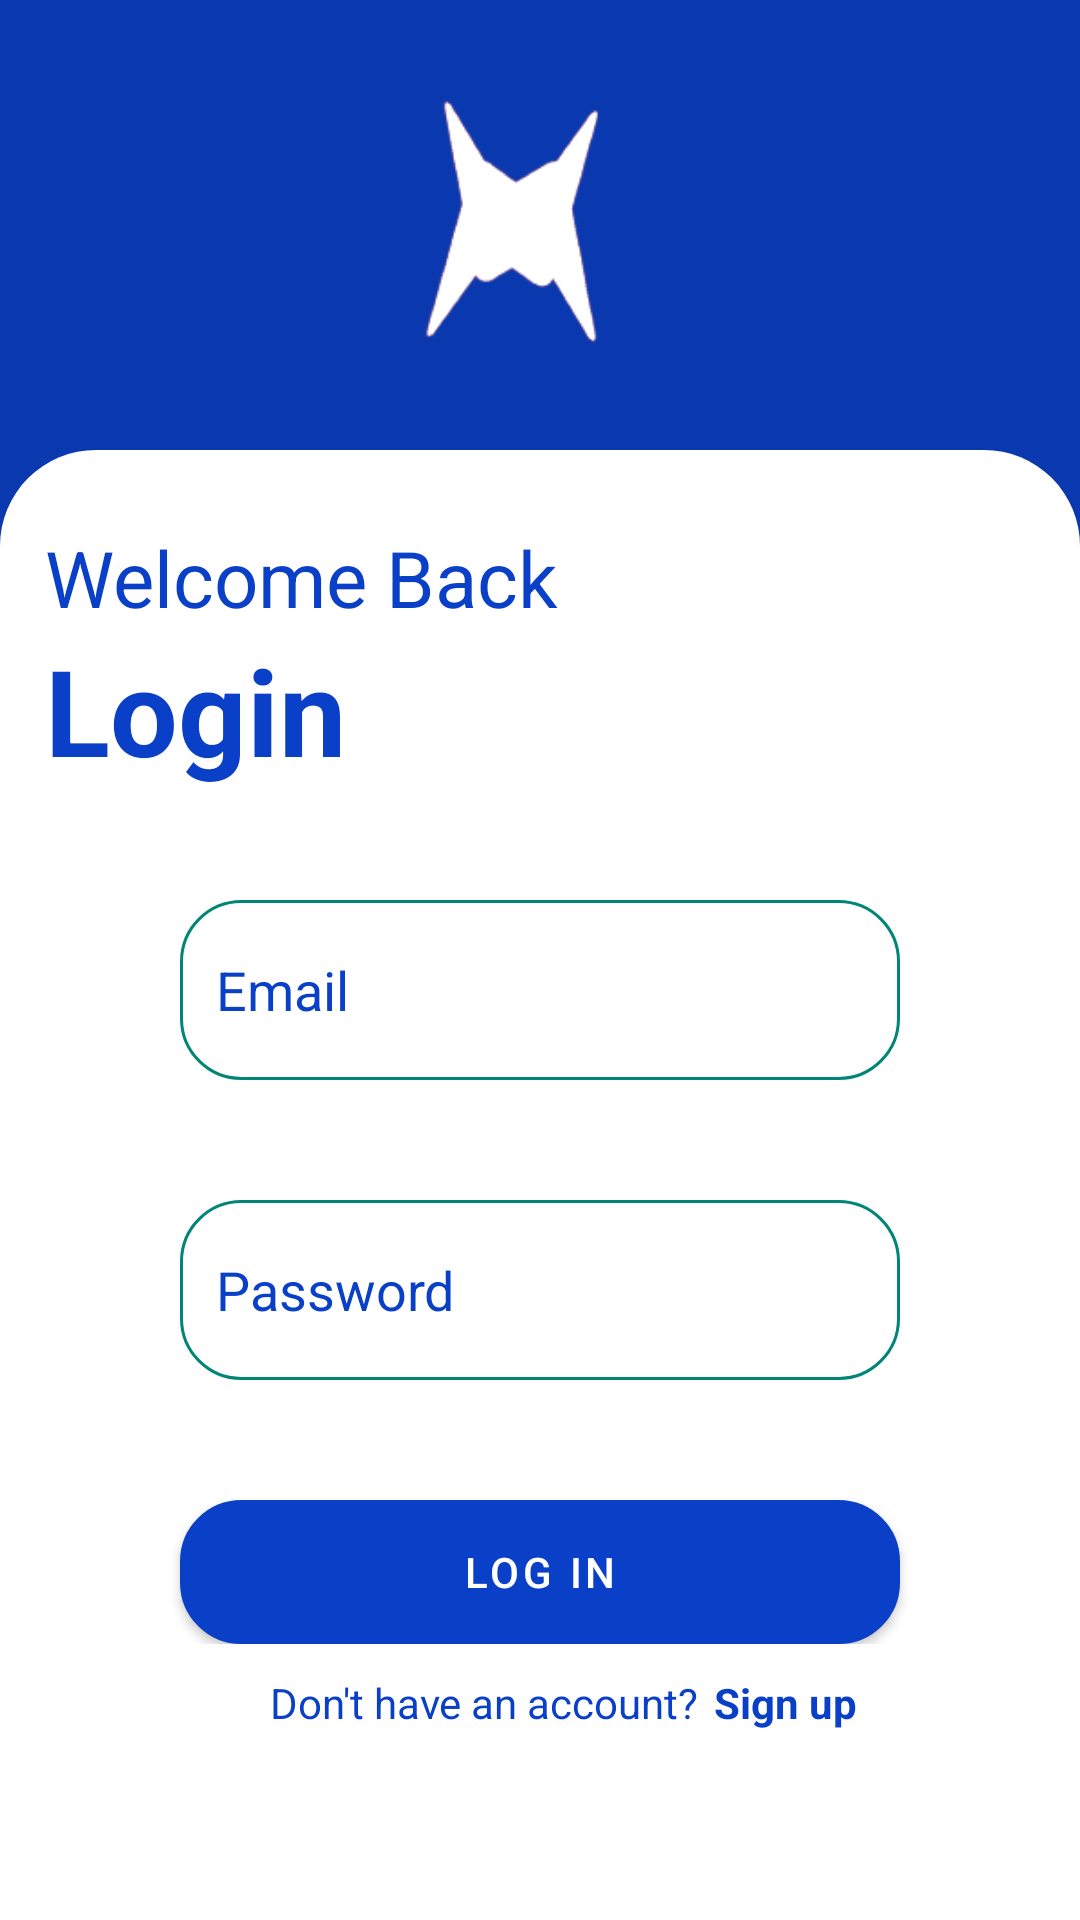

Here is an Android app screen rendered from its layout file. Give the layout XML and the strings, colors and styles it references.
<!-- AndroidManifest.xml: application theme Theme.UnilorinApp -->
<!-- res/layout/activity_login.xml -->
<?xml version="1.0" encoding="utf-8"?>
<RelativeLayout xmlns:android="http://schemas.android.com/apk/res/android"
    xmlns:tools="http://schemas.android.com/tools"
    android:layout_width="match_parent"
    android:layout_height="match_parent"
    android:background="#0A39AF"
    tools:context=".Activity.LoginActivity"
    android:orientation="vertical">

    <androidx.constraintlayout.widget.ConstraintLayout
        xmlns:app="http://schemas.android.com/apk/res-auto"
        android:layout_width="match_parent"
        android:layout_height="match_parent">

        <FrameLayout
            android:layout_width="match_parent"
            android:layout_height="0dp"
            android:layout_marginTop="150dp"
            app:layout_constraintStart_toStartOf="parent"
            app:layout_constraintEnd_toEndOf="parent"
            app:layout_constraintTop_toTopOf="parent"
            android:background="@drawable/background_content_bottom"
            app:layout_constraintBottom_toBottomOf="parent">

            <TextView
                android:layout_width="match_parent"
                android:layout_height="wrap_content"
                android:textColor="@color/blue"
                android:text="Welcome Back"
                android:layout_marginStart="15dp"
                android:layout_marginTop="25dp"
                android:textSize="26sp"/>

            <TextView
                android:layout_width="match_parent"
                android:layout_height="wrap_content"
                android:textColor="@color/blue"
                android:text="Login"
                android:layout_marginStart="15dp"
                android:layout_marginTop="60dp"
                android:textStyle="bold"
                android:textSize="40sp"/>

        </FrameLayout>
    </androidx.constraintlayout.widget.ConstraintLayout>


    <LinearLayout
        android:layout_width="match_parent"
        android:layout_height="wrap_content"
        android:layout_marginTop="280dp"
        android:orientation="vertical">

        <LinearLayout
            android:layout_width="match_parent"
            android:layout_height="wrap_content"
            android:orientation="vertical">

            <androidx.appcompat.widget.AppCompatEditText
                android:id="@+id/emailText"
                android:textColor="@color/blue"
                android:layout_width="match_parent"
                android:layout_height="60dp"
                android:layout_marginStart="60dp"
                android:textColorHint="@color/blue"
                android:drawableTint="@color/blue"
                android:layout_marginTop="20dp"
                android:layout_marginEnd="60dp"
                android:background="@drawable/custom_input"
                android:drawableStart="@drawable/ic_mail"
                android:drawablePadding="10dp"
                android:hint="Email"
                android:inputType="textEmailAddress"
                android:paddingStart="12dp"
                android:paddingEnd="12dp" />

            <androidx.appcompat.widget.AppCompatEditText
                android:id="@+id/passwordText"
                android:textColor="@color/blue"
                android:layout_width="match_parent"
                android:layout_height="60dp"
                android:textColorHint="@color/blue"
                android:drawableTint="@color/blue"
                android:layout_marginStart="60dp"
                android:layout_marginTop="40dp"
                android:layout_marginEnd="60dp"
                android:background="@drawable/custom_input"
                android:drawableStart="@drawable/ic_lock"
                android:drawablePadding="10dp"
                android:hint="Password"
                android:inputType="textPassword"
                android:paddingStart="12dp"
                android:paddingEnd="12dp" />


            <FrameLayout
                android:layout_width="match_parent"
                android:layout_height="wrap_content"
                android:layout_marginTop="20dp"
                android:animateLayoutChanges="true">

                <com.google.android.material.button.MaterialButton
                    android:id="@+id/btnLogin"
                    android:layout_width="match_parent"
                    android:layout_height="wrap_content"
                    android:layout_marginStart="60dp"
                    android:layout_marginTop="20dp"
                    android:layout_marginEnd="60dp"
                    android:background="@drawable/custom_input"
                    android:text="Log in" />

                <ProgressBar
                    android:id="@+id/progressBar"
                    android:layout_width="25dp"
                    android:layout_height="25dp"
                    android:layout_gravity="center"
                    android:visibility="invisible" />
            </FrameLayout>


            <LinearLayout
                android:layout_width="match_parent"
                android:layout_height="wrap_content"
                android:layout_marginTop="10dp"
                android:orientation="horizontal">

                <TextView
                    android:layout_width="wrap_content"
                    android:layout_height="wrap_content"
                    android:layout_marginStart="90dp"
                    android:textColor="@color/blue"
                    android:text="Don't have an account?" />

                <TextView
                    android:id="@+id/signIn"
                    android:textColor="@color/blue"
                    android:layout_width="wrap_content"
                    android:layout_height="wrap_content"
                    android:layout_marginStart="5dp"
                    android:text="Sign up"
                    android:textStyle="bold" />
            </LinearLayout>

        </LinearLayout>

    </LinearLayout>

    <ImageView
        android:layout_width="740dp"
        android:layout_height="300dp"
        android:foregroundGravity="center"
        android:layout_marginTop="-60dp"
        android:src="@drawable/logo_scholar"/>

</RelativeLayout>
<!-- resources referenced by this layout -->
<resources>
  <color name="blue">#0A3FC8</color>
  <!-- drawable background_content_bottom (drawable) -->
  <?xml version="1.0" encoding="utf-8"?>
  <selector xmlns:android="http://schemas.android.com/apk/res/android">
  
      <item android:state_enabled="true" android:state_focused="true">
          <shape android:shape="rectangle">
              <solid android:color="@color/black"/>
              <corners android:topLeftRadius="32dp"
                  android:topRightRadius="32dp"/>
              <stroke android:color="@color/colorPrimary"
                  android:width="1dp"/>
  
          </shape>
      </item>
  
      <item android:state_enabled="true">
          <shape android:shape="rectangle">
              <solid android:color="@color/white"/>
              <corners android:topLeftRadius="32dp"
                  android:topRightRadius="32dp"/>
          </shape>
      </item>
  </selector>
  <!-- drawable custom_input (drawable) -->
  <?xml version="1.0" encoding="utf-8"?>
  <selector xmlns:android="http://schemas.android.com/apk/res/android">
  
      <item android:state_enabled="true" android:state_focused="true">
          <shape android:shape="rectangle">
              <solid android:color="@color/white"/>
              <corners android:radius="20dp"/>
              <stroke android:color="@color/colorPrimary"
                  android:width="1dp"/>
          </shape>
      </item>
  
      <item android:state_enabled="true" >
          <shape android:shape="rectangle">
              <solid android:color="@color/white"/>
              <corners android:radius="20dp"/>
              <stroke android:color="@color/colorPrimary"
                  android:width="1dp"/>
          </shape>
      </item>
  </selector>
  <!-- drawable logo_scholar: png bitmap (drawable, 10997 bytes) -->
  <style name="Theme.UnilorinApp" parent="Theme.MaterialComponents.DayNight.DarkActionBar">
          
          <item name="colorPrimary">@color/blue</item>
          <item name="colorPrimaryVariant">@color/blue</item>
          <item name="colorOnPrimary">@color/white</item>
          
          <item name="colorSecondary">@color/teal_200</item>
          <item name="colorSecondaryVariant">@color/teal_700</item>
          <item name="colorOnSecondary">@color/black</item>
          
          <item name="android:statusBarColor" tools:targetApi="l">?attr/colorPrimaryVariant</item>
          
      </style>
  <color name="black">#FF000000</color>
  <color name="colorPrimary">#008577</color>
  <color name="white">#FFFFFFFF</color>
  <color name="teal_200">#FF03DAC5</color>
  <color name="teal_700">#FF018786</color>
</resources>
